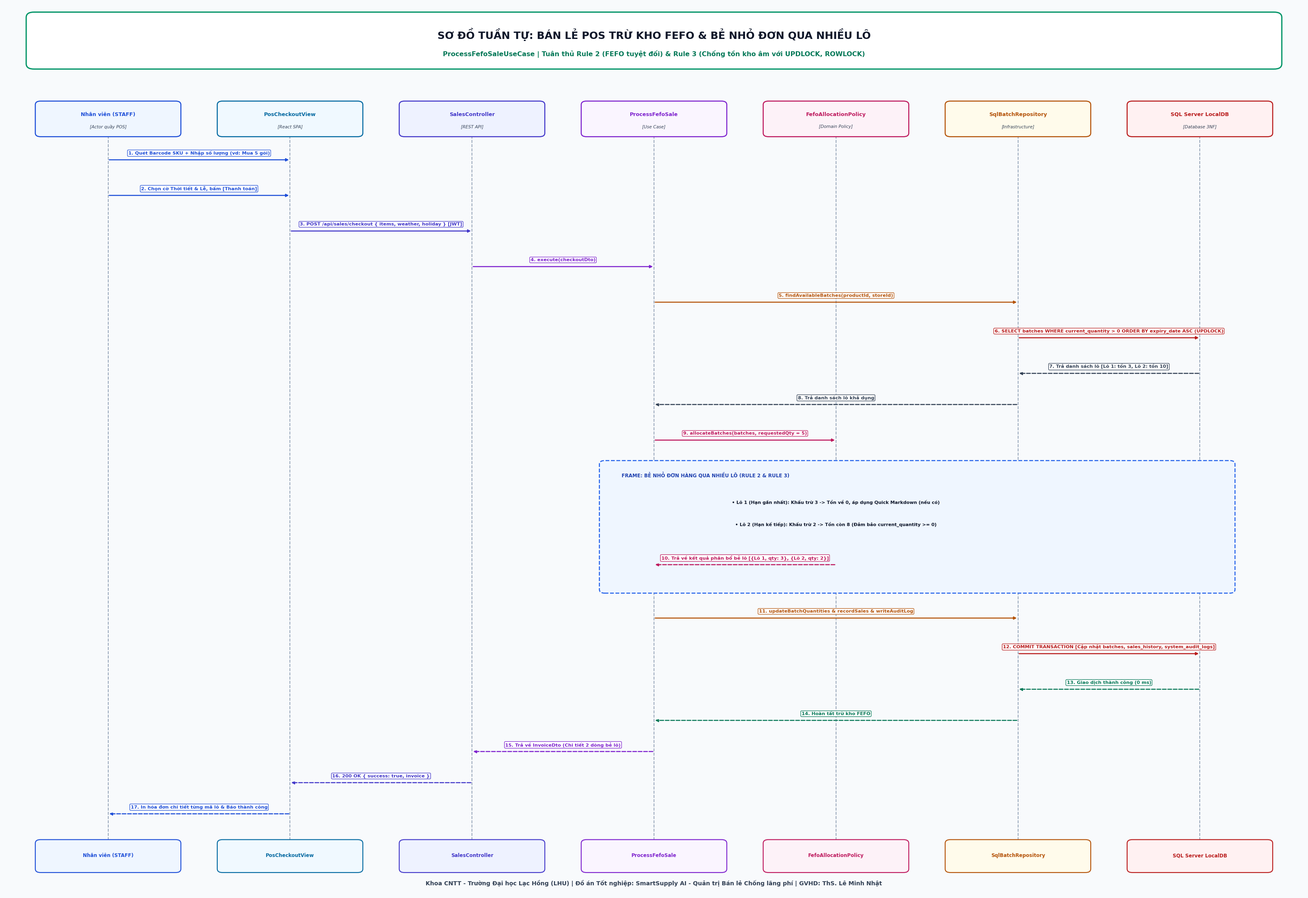

This chart was generated by the following Python code: (Note: this script raises an exception after producing the figure.)
# -*- coding: utf-8 -*-
"""
SƠ ĐỒ TUẦN TỰ (SEQUENCE DIAGRAMS - LIGHT MODE RÕ NÉT TRÊN MÁY CHIẾU)
1. ProcessFefoSaleUseCase: Bán lẻ POS trừ kho FEFO & Tự động bẻ đơn qua nhiều lô (Rule 2, 3)
2. ReceiveDCBatchUseCase: Tiếp nhận xe tải DC kiểm định RSL >= 70% & Khóa lưu từ chối (Rule 7)
Đại học Lạc Hồng (LHU) - GVHD: ThS. Lê Minh Nhật
Sinh viên: Đỗ Tấn Du (123001364) & Đoàn Minh Quân (123000946)
"""

import sys
import matplotlib.pyplot as plt
import matplotlib.patches as patches
from matplotlib.patches import FancyBboxPatch

if sys.stdout.encoding != 'utf-8':
    try:
        sys.stdout.reconfigure(encoding='utf-8')
    except Exception:
        pass

plt.rcParams['font.sans-serif'] = ['Segoe UI', 'Arial', 'Tahoma', 'Calibri']
plt.rcParams['font.family'] = 'sans-serif'
plt.rcParams['axes.unicode_minus'] = False

# =============================================================================
# SƠ ĐỒ 1: BÁN HÀNG POS FEFO BẺ LÔ (PROCESS FEFO SALE - LIGHT MODE)
# =============================================================================
def draw_sequence_fefo_sale():
    fig, ax = plt.subplots(figsize=(32, 22), dpi=240)
    ax.set_xlim(0, 100)
    ax.set_ylim(0, 100)
    ax.axis('off')

    bg_color = '#F8FAFC'
    fig.patch.set_facecolor(bg_color)
    ax.set_facecolor(bg_color)

    # 1. Header
    h_box = FancyBboxPatch((2.0, 93.0), 96.0, 5.8, boxstyle="round,pad=0.3,rounding_size=0.6",
                           facecolor='#FFFFFF', edgecolor='#059669', linewidth=2.2)
    ax.add_patch(h_box)
    ax.text(50.0, 96.6, "SƠ ĐỒ TUẦN TỰ: BÁN LẺ POS TRỪ KHO FEFO & BẺ NHỎ ĐƠN QUA NHIỀU LÔ",
            ha='center', va='center', fontsize=18, fontweight='bold', color='#0F172A')
    ax.text(50.0, 94.4, "ProcessFefoSaleUseCase | Tuân thủ Rule 2 (FEFO tuyệt đối) & Rule 3 (Chống tồn kho âm với UPDLOCK, ROWLOCK)",
            ha='center', va='center', fontsize=11.5, fontweight='bold', color='#047857')

    # 2. Định nghĩa Lifelines (7 thành phần)
    lifelines = [
        ("Nhân viên (STAFF)", "Actor quầy POS", '#1D4ED8', '#EFF6FF', 8.0),
        ("PosCheckoutView", "React SPA", '#0369A1', '#F0F9FF', 22.0),
        ("SalesController", "REST API", '#4338CA', '#EEF2FF', 36.0),
        ("ProcessFefoSale", "Use Case", '#7E22CE', '#FAF5FF', 50.0),
        ("FefoAllocationPolicy", "Domain Policy", '#BE185D', '#FDF2F8', 64.0),
        ("SqlBatchRepository", "Infrastructure", '#B45309', '#FFFBEB', 78.0),
        ("SQL Server LocalDB", "Database 3NF", '#B91C1C', '#FFF1F2', 92.0)
    ]

    top_y = 89.0
    bot_y = 6.0

    for name, sub, col, bg_card, lx in lifelines:
        # Hộp đối tượng trên đỉnh
        box = FancyBboxPatch((lx - 5.5, top_y - 3.8), 11.0, 3.8, boxstyle="round,pad=0.1,rounding_size=0.4",
                             facecolor=bg_card, edgecolor=col, linewidth=1.8, zorder=5)
        ax.add_patch(box)
        ax.text(lx, top_y - 1.4, name, ha='center', va='center', fontsize=9.2, fontweight='bold', color=col, zorder=6)
        ax.text(lx, top_y - 2.8, f"[{sub}]", ha='center', va='center', fontsize=7.6, fontstyle='italic', color='#334155', zorder=6)

        # Đường timeline nét đứt
        ax.plot([lx, lx], [top_y - 3.8, bot_y], color='#94A3B8', linestyle='--', linewidth=1.4, zorder=1)

        # Hộp đối tượng dưới đáy
        box_bot = FancyBboxPatch((lx - 5.5, bot_y - 3.5), 11.0, 3.5, boxstyle="round,pad=0.1,rounding_size=0.4",
                                 facecolor=bg_card, edgecolor=col, linewidth=1.6, zorder=5)
        ax.add_patch(box_bot)
        ax.text(lx, bot_y - 1.7, name, ha='center', va='center', fontsize=8.6, fontweight='bold', color=col, zorder=6)

    # 3. Hàm vẽ Message (Mũi tên gọi đồng bộ hoặc phản hồi)
    def msg(x1, x2, y, label, is_return=False, color='#1D4ED8', note=""):
        style = "--" if is_return else "-"
        arr_style = "-|>"
        ax.annotate("", xy=(x2, y), xytext=(x1, y),
                    arrowprops=dict(arrowstyle=arr_style, linestyle=style, color=color, lw=1.8),
                    zorder=8)
        mx = (x1 + x2) / 2
        ax.text(mx, y + 0.75, label, ha='center', va='center', fontsize=8.2, fontweight='bold', color=color,
                bbox=dict(boxstyle="round,pad=0.18", facecolor='#FFFFFF', edgecolor=color, lw=0.9),
                zorder=10)
        if note:
            ax.text(mx, y - 0.7, note, ha='center', va='center', fontsize=7.2, fontstyle='italic', color='#475569', zorder=10)

    # 4. Các bước tuần tự (Sequence Steps)
    msg(8.0, 22.0, 82.5, "1. Quét Barcode SKU + Nhập số lượng (vd: Mua 5 gói)", color='#1D4ED8')
    msg(8.0, 22.0, 78.5, "2. Chọn cờ Thời tiết & Lễ, bấm [Thanh toán]", color='#1D4ED8')
    msg(22.0, 36.0, 74.5, "3. POST /api/sales/checkout { items, weather, holiday } [JWT]", color='#4338CA')
    msg(36.0, 50.0, 70.5, "4. execute(checkoutDto)", color='#7E22CE')
    msg(50.0, 78.0, 66.5, "5. findAvailableBatches(productId, storeId)", color='#B45309')
    msg(78.0, 92.0, 62.5, "6. SELECT batches WHERE current_quantity > 0 ORDER BY expiry_date ASC (UPDLOCK)", color='#B91C1C')
    msg(92.0, 78.0, 58.5, "7. Trả danh sách lô [Lô 1: tồn 3, Lô 2: tồn 10]", is_return=True, color='#334155')
    msg(78.0, 50.0, 55.0, "8. Trả danh sách lô khả dụng", is_return=True, color='#334155')

    msg(50.0, 64.0, 51.0, "9. allocateBatches(batches, requestedQty = 5)", color='#BE185D')

    # Khung ALT: Bẻ đơn qua nhiều lô (Split Order Scenario)
    alt_box = FancyBboxPatch((46.0, 34.0), 48.5, 14.5, boxstyle="round,pad=0.2,rounding_size=0.4",
                             facecolor='#EFF6FF', edgecolor='#2563EB', linewidth=1.8, linestyle='--', zorder=3)
    ax.add_patch(alt_box)
    ax.text(47.5, 47.0, "FRAME: BẺ NHỎ ĐƠN HÀNG QUA NHIỀU LÔ (RULE 2 & RULE 3)",
            ha='left', va='center', fontsize=8.5, fontweight='bold', color='#1E40AF', zorder=4)

    ax.text(64.0, 44.0, "• Lô 1 (Hạn gần nhất): Khấu trừ 3 -> Tồn về 0, áp dụng Quick Markdown (nếu có)",
            ha='center', va='center', fontsize=8.0, fontweight='bold', color='#0F172A', zorder=5)
    ax.text(64.0, 41.5, "• Lô 2 (Hạn kế tiếp): Khấu trừ 2 -> Tồn còn 8 (Đảm bảo current_quantity >= 0)",
            ha='center', va='center', fontsize=8.0, fontweight='bold', color='#0F172A', zorder=5)

    msg(64.0, 50.0, 37.0, "10. Trả về kết quả phân bổ bẻ lô [{Lô 1, qty: 3}, {Lô 2, qty: 2}]", is_return=True, color='#BE185D')

    msg(50.0, 78.0, 31.0, "11. updateBatchQuantities & recordSales & writeAuditLog", color='#B45309')
    msg(78.0, 92.0, 27.0, "12. COMMIT TRANSACTION [Cập nhật batches, sales_history, system_audit_logs]", color='#B91C1C')
    msg(92.0, 78.0, 23.0, "13. Giao dịch thành công (0 ms)", is_return=True, color='#047857')
    msg(78.0, 50.0, 19.5, "14. Hoàn tất trừ kho FEFO", is_return=True, color='#047857')
    msg(50.0, 36.0, 16.0, "15. Trả về InvoiceDto (Chi tiết 2 dòng bẻ lô)", is_return=True, color='#7E22CE')
    msg(36.0, 22.0, 12.5, "16. 200 OK { success: true, invoice }", is_return=True, color='#4338CA')
    msg(22.0, 8.0, 9.0, "17. In hóa đơn chi tiết từng mã lô & Báo thành công", is_return=True, color='#1D4ED8')

    ax.text(50.0, 1.2, "Khoa CNTT - Trường Đại học Lạc Hồng (LHU) | Đồ án Tốt nghiệp: SmartSupply AI - Quản trị Bán lẻ Chống lãng phí | GVHD: ThS. Lê Minh Nhật",
            ha='center', va='center', fontsize=10.2, fontweight='bold', color='#334155')

    out_file = "c:/thuyet minh/Docs/Diagram_Images/sequence_fefo_sale.png"
    plt.tight_layout()
    plt.savefig(out_file, format='png', dpi=240, facecolor=fig.get_facecolor(), bbox_inches='tight')
    plt.close()
    sys.stdout.buffer.write(f"Đã xuất sơ đồ Tuần tự Bán hàng FEFO (Light Mode) tại: {out_file}\n".encode('utf-8'))

# =============================================================================
# SƠ ĐỒ 2: TIẾP NHẬN DC KIỂM ĐỊNH RSL >= 70% (RECEIVE DC BATCH - LIGHT MODE)
# =============================================================================
def draw_sequence_dc_intake():
    fig, ax = plt.subplots(figsize=(32, 22), dpi=240)
    ax.set_xlim(0, 100)
    ax.set_ylim(0, 100)
    ax.axis('off')

    bg_color = '#F8FAFC'
    fig.patch.set_facecolor(bg_color)
    ax.set_facecolor(bg_color)

    # 1. Header
    h_box = FancyBboxPatch((2.0, 93.0), 96.0, 5.8, boxstyle="round,pad=0.3,rounding_size=0.6",
                           facecolor='#FFFFFF', edgecolor='#D97706', linewidth=2.2)
    ax.add_patch(h_box)
    ax.text(50.0, 96.6, "SƠ ĐỒ TUẦN TỰ: TIẾP NHẬN HÀNG DC & KIỂM ĐỊNH DATE ĐẦU VÀO (RSL >= 70%)",
            ha='center', va='center', fontsize=18, fontweight='bold', color='#0F172A')
    ax.text(50.0, 94.4, "ReceiveDCBatchUseCase | Tuân thủ Rule 7 (Inbound Freshness Rule: RSL >= 70% mới nhận) & Chặn đẩy date cũ từ DC",
            ha='center', va='center', fontsize=11.5, fontweight='bold', color='#B45309')

    lifelines = [
        ("Nhân viên (STAFF)", "Actor cổng kho", '#1D4ED8', '#EFF6FF', 8.0),
        ("DcIntakeView", "React SPA", '#0369A1', '#F0F9FF', 22.0),
        ("BatchController", "REST API", '#4338CA', '#EEF2FF', 36.0),
        ("ReceiveDCBatch", "Use Case", '#7E22CE', '#FAF5FF', 50.0),
        ("FreshnessPolicy", "Domain Policy", '#BE185D', '#FDF2F8', 64.0),
        ("SqlBatchRepository", "Infrastructure", '#B45309', '#FFFBEB', 78.0),
        ("SQL Server LocalDB", "Database 3NF", '#B91C1C', '#FFF1F2', 92.0)
    ]

    top_y = 89.0
    bot_y = 6.0

    for name, sub, col, bg_card, lx in lifelines:
        box = FancyBboxPatch((lx - 5.5, top_y - 3.8), 11.0, 3.8, boxstyle="round,pad=0.1,rounding_size=0.4",
                             facecolor=bg_card, edgecolor=col, linewidth=1.8, zorder=5)
        ax.add_patch(box)
        ax.text(lx, top_y - 1.4, name, ha='center', va='center', fontsize=9.2, fontweight='bold', color=col, zorder=6)
        ax.text(lx, top_y - 2.8, f"[{sub}]", ha='center', va='center', fontsize=7.6, fontstyle='italic', color='#334155', zorder=6)

        ax.plot([lx, lx], [top_y - 3.8, bot_y], color='#94A3B8', linestyle='--', linewidth=1.4, zorder=1)

        box_bot = FancyBboxPatch((lx - 5.5, bot_y - 3.5), 11.0, 3.5, boxstyle="round,pad=0.1,rounding_size=0.4",
                                 facecolor=bg_card, edgecolor=col, linewidth=1.6, zorder=5)
        ax.add_patch(box_bot)
        ax.text(lx, bot_y - 1.7, name, ha='center', va='center', fontsize=8.6, fontweight='bold', color=col, zorder=6)

    def msg(x1, x2, y, label, is_return=False, color='#1D4ED8'):
        style = "--" if is_return else "-"
        arr_style = "-|>"
        ax.annotate("", xy=(x2, y), xytext=(x1, y),
                    arrowprops=dict(arrowstyle=arr_style, linestyle=style, color=color, lw=1.8),
                    zorder=8)
        mx = (x1 + x2) / 2
        ax.text(mx, y + 0.75, label, ha='center', va='center', fontsize=8.2, fontweight='bold', color=color,
                bbox=dict(boxstyle="round,pad=0.18", facecolor='#FFFFFF', edgecolor=color, lw=0.9),
                zorder=10)

    # Các bước tuần tự
    msg(8.0, 22.0, 83.0, "1. Nhập SKU, Ngày SX, Hạn sử dụng, Số lượng kiện", color='#1D4ED8')
    msg(22.0, 22.0, 79.5, "2. Tính hiển thị Freshness Gauge trực quan", color='#0369A1')
    msg(8.0, 22.0, 76.0, "3. Bấm xác nhận tiếp nhận kiện hàng xe tải DC", color='#1D4ED8')
    msg(22.0, 36.0, 72.0, "4. POST /api/batches/receive-inbound { productId, mfg, exp, qty }", color='#4338CA')
    msg(36.0, 50.0, 68.0, "5. execute(inboundDto)", color='#7E22CE')
    msg(50.0, 64.0, 64.0, "6. calculateInboundRsl(mfgDate, expDate, importDate)", color='#BE185D')
    msg(64.0, 50.0, 60.5, "7. Trả kết quả RSL (%) = (HSD - Nhập)/(HSD - SX) * 100%", is_return=True, color='#BE185D')

    # KHUNG ALT RẼ NHÁNH: RSL < 70% vs RSL >= 70%
    fail_box = FancyBboxPatch((4.0, 44.5), 90.0, 13.5, boxstyle="round,pad=0.2,rounding_size=0.4",
                              facecolor='#FFF1F2', edgecolor='#E11D48', linewidth=1.8, linestyle='--', zorder=3)
    ax.add_patch(fail_box)
    ax.text(5.5, 56.5, "[ALT NHÁNH 1: RSL < 70% - KHÔNG ĐẠT CHUẨN ĐẦU VÀO (RULE 7)]",
            ha='left', va='center', fontsize=8.5, fontweight='bold', color='#9F1239', zorder=4)

    msg(50.0, 36.0, 52.5, "8a. Ném ngoại lệ InboundFreshnessViolationException (RSL < 70%)", is_return=True, color='#BE123C')
    msg(36.0, 22.0, 48.5, "9a. 400 Bad Request { error: 'Từ chối nhận: Hạn dùng chỉ còn < 70%' }", is_return=True, color='#BE123C')
    msg(22.0, 8.0, 45.0, "10a. Khóa nút lưu, hiển thị cảnh báo đỏ từ chối nhận xe tải DC", is_return=True, color='#BE123C')

    pass_box = FancyBboxPatch((4.0, 8.5), 90.0, 33.5, boxstyle="round,pad=0.2,rounding_size=0.4",
                              facecolor='#ECFDF5', edgecolor='#059669', linewidth=1.8, linestyle='--', zorder=3)
    ax.add_patch(pass_box)
    ax.text(5.5, 40.5, "[ALT NHÁNH 2: RSL >= 70% - ĐẠT CHUẨN TƯƠI MỚI (CHẤP NHẬN NHẬP KHO)]",
            ha='left', va='center', fontsize=8.5, fontweight='bold', color='#065F46', zorder=4)

    msg(50.0, 64.0, 37.0, "8b. generateBatchCode(productId, importDate) -> LOT-DC-SP01-20261012", color='#BE185D')
    msg(64.0, 50.0, 33.5, "9b. Trả về mã lô hợp chuẩn duy nhất", is_return=True, color='#BE185D')
    msg(50.0, 78.0, 30.0, "10b. createBatch & createGoodsReceipt & writeAuditLog", color='#B45309')
    msg(78.0, 92.0, 26.5, "11b. INSERT goods_receipts, batches, system_audit_logs", color='#B91C1C')
    msg(92.0, 78.0, 23.0, "12b. Commit SQL thành công", is_return=True, color='#047857')
    msg(78.0, 50.0, 19.5, "13b. Tạo lô thành công (current_quantity = initial_quantity)", is_return=True, color='#047857')
    msg(50.0, 36.0, 16.0, "14b. Trả về BatchDto kèm mã vạch Barcode", is_return=True, color='#7E22CE')
    msg(36.0, 22.0, 12.5, "15b. 201 Created { success: true, batch }", is_return=True, color='#4338CA')
    msg(22.0, 8.0, 9.5, "16b. Báo nhập thành công & Kích hoạt in tem Barcode dán lên kiện", is_return=True, color='#047857')

    ax.text(50.0, 1.2, "Khoa CNTT - Trường Đại học Lạc Hồng (LHU) | Đồ án Tốt nghiệp: SmartSupply AI - Quản trị Bán lẻ Chống lãng phí | GVHD: ThS. Lê Minh Nhật",
            ha='center', va='center', fontsize=10.2, fontweight='bold', color='#334155')

    out_file = "c:/thuyet minh/Docs/Diagram_Images/sequence_dc_intake.png"
    plt.tight_layout()
    plt.savefig(out_file, format='png', dpi=240, facecolor=fig.get_facecolor(), bbox_inches='tight')
    plt.close()
    sys.stdout.buffer.write(f"Đã xuất sơ đồ Tuần tự Tiếp nhận DC (Light Mode) tại: {out_file}\n".encode('utf-8'))

if __name__ == '__main__':
    draw_sequence_fefo_sale()
    draw_sequence_dc_intake()
